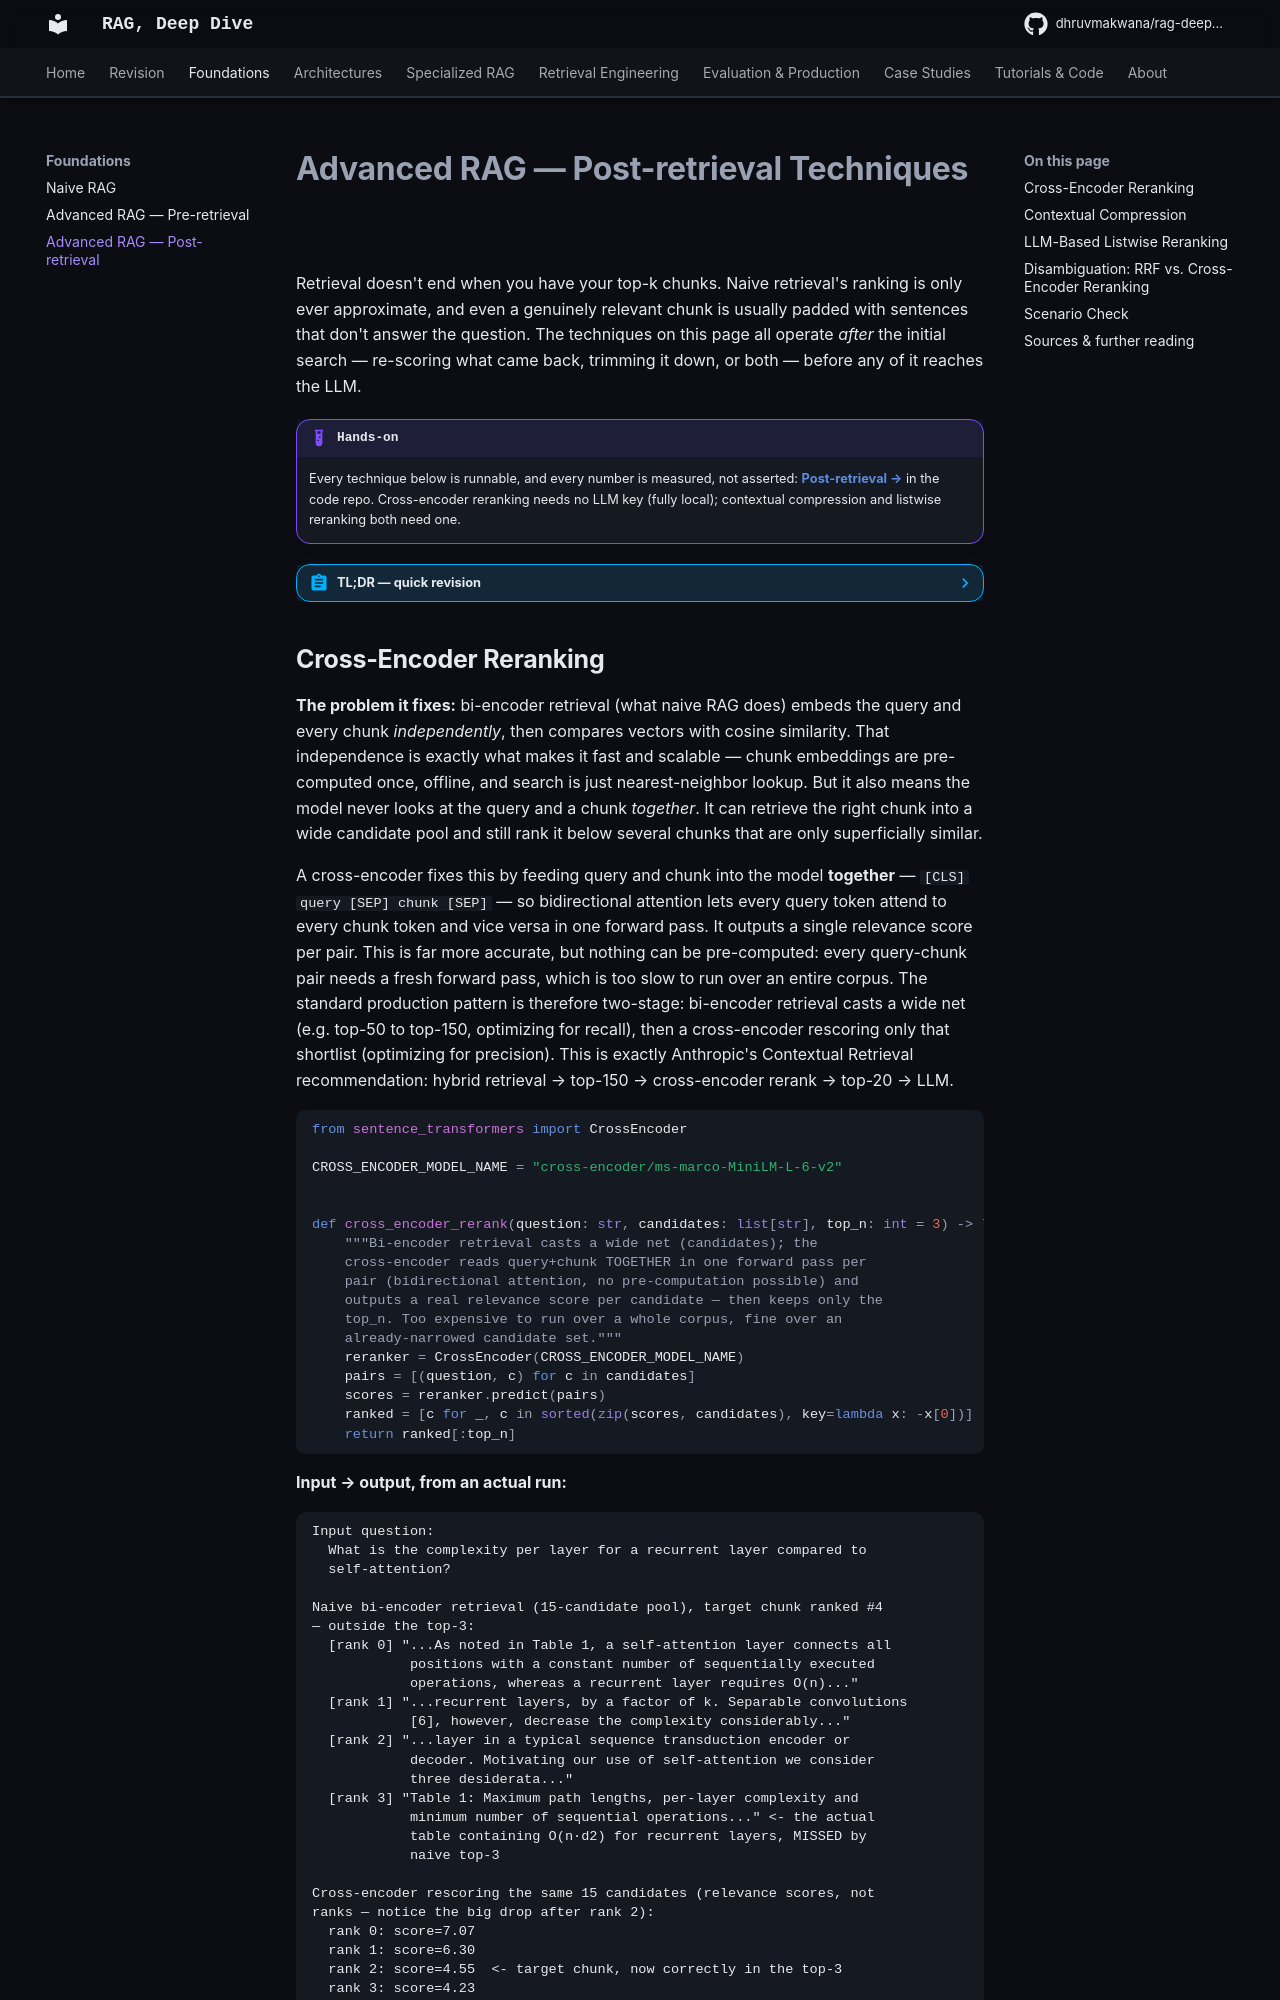

repository: DhruvMakwana/rag-deep-dive · page: advanced-rag-post-retrieval/index.html · generator: mkdocs

# Advanced RAG — Post-retrieval Techniques

Retrieval doesn't end when you have your top-k chunks. Naive retrieval's ranking is only ever approximate, and even a genuinely relevant chunk is usually padded with sentences that don't answer the question. The techniques on this page all operate *after* the initial search — re-scoring what came back, trimming it down, or both — before any of it reaches the LLM.

!!! example "Hands-on"
    Every technique below is runnable, and every number is measured, not asserted: [**Post-retrieval →**](https://github.com/DhruvMakwana/rag-cookbook/tree/main/post-retrieval) in the code repo. Cross-encoder reranking needs no LLM key (fully local); contextual compression and listwise reranking both need one.

??? abstract "TL;DR — quick revision"
    - **Cross-encoder reranking fixes a real miss**: naive bi-encoder retrieval finds the right chunk *somewhere* in a wider candidate pool but ranks it outside the top-3; reranking with a cross-encoder correctly promotes it — because it reads query and chunk *together*, instead of comparing two independently-computed vectors
    - **Contextual compression cuts ~94% of the retrieved text** on a typical multi-chunk retrieval, keeping only the sentences that actually answer the question — same underlying fact, far less padding sent to the final LLM call
    - **LLM-based listwise reranking (RankGPT-style) fixes the same miss cross-encoder reranking does** — but at roughly **230x the latency** (one full LLM round-trip vs. one local forward pass), since it sends the whole candidate list to the LLM in a single call instead of scoring each candidate independently
    - **A real prompting lesson worth knowing:** telling the model to "return ONLY the list" doesn't work — it explains its reasoning anyway. Fighting that after the fact (parsing around the prose) is fragile; asking it to wrap just the final answer in an unambiguous `<ranking>...</ranking>` tag and letting it reason freely everywhere else is the fix that actually holds up
    - **The overarching lesson:** reranking's value depends on naive retrieval actually having a *ranking* problem — recall the chunk, rank it wrong. On a small, well-organized corpus, naive bi-encoder retrieval is often already good enough that there's nothing to fix; reranking earns its keep on messier, larger corpora with more distractor chunks
